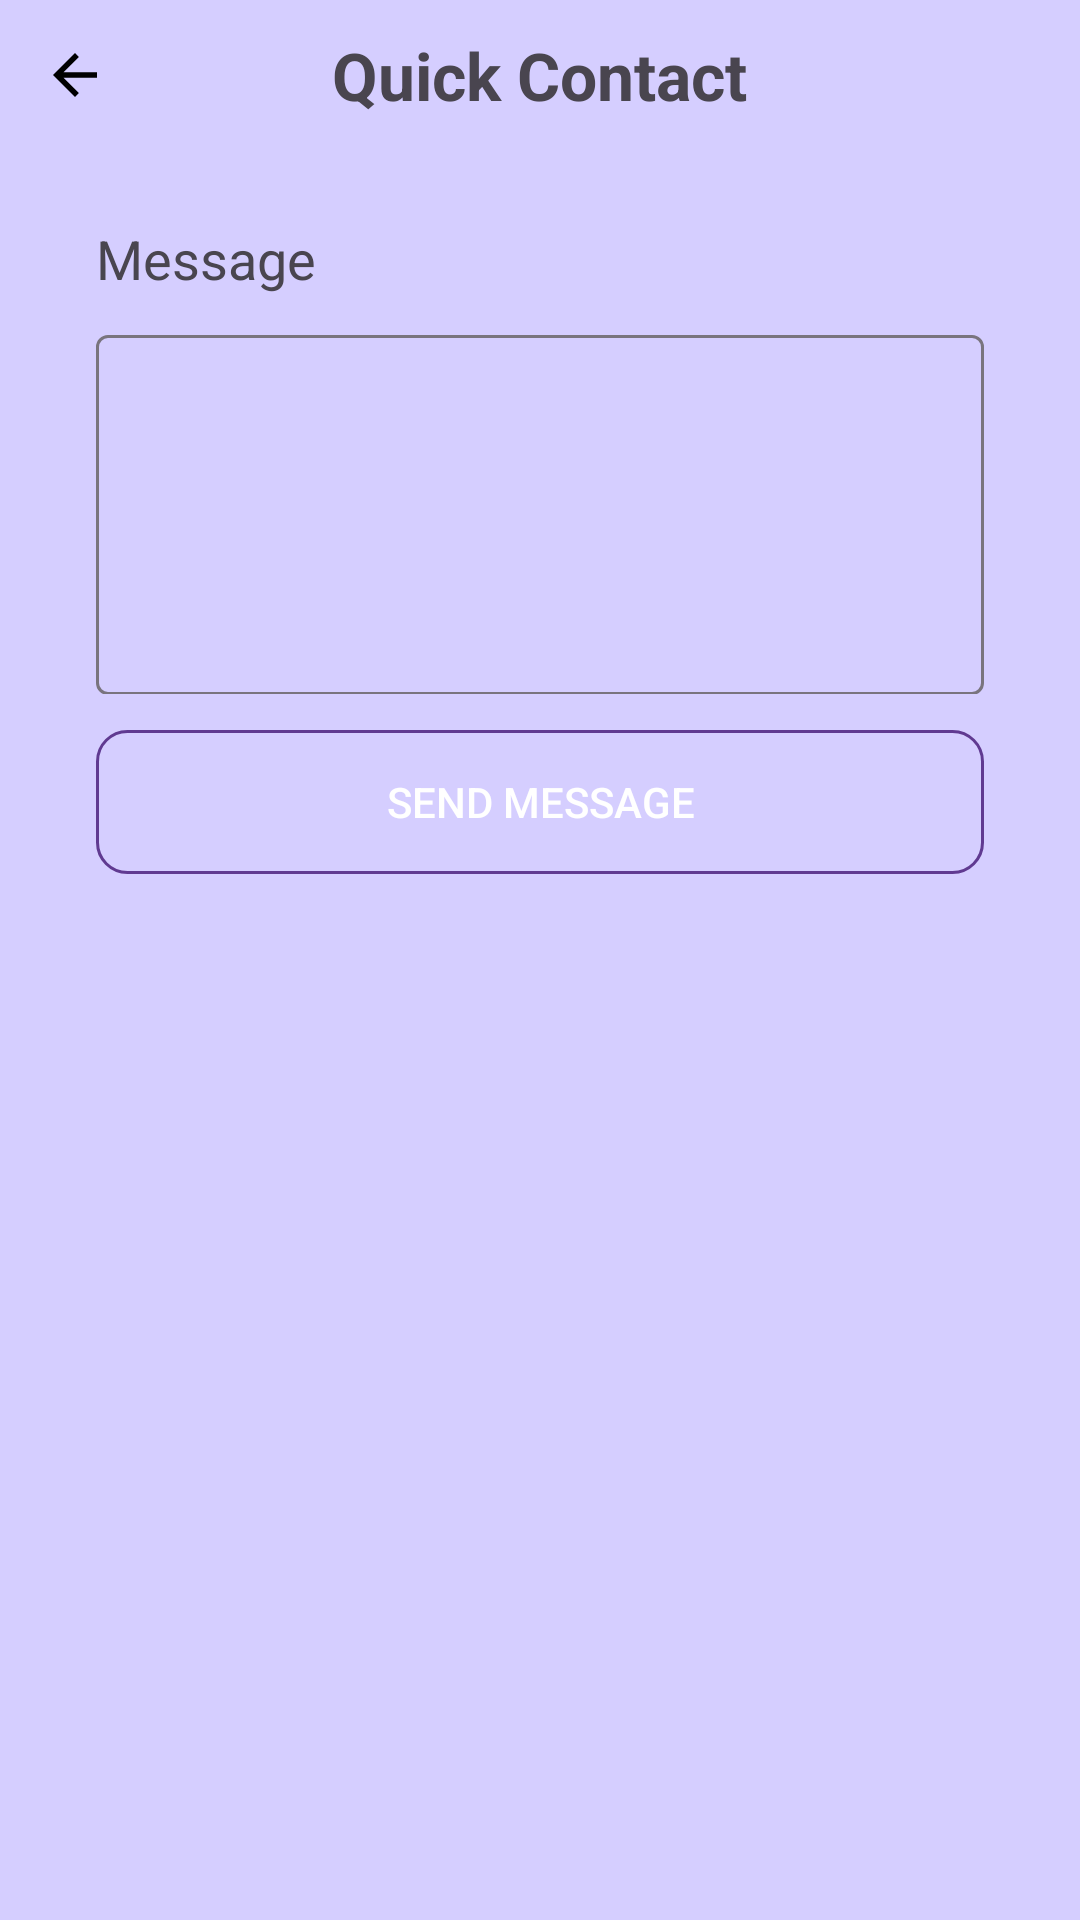

Produce the Android XML layout that renders to this screen, including the resource entries it uses.
<!-- AndroidManifest.xml: application theme Theme.ToDoList -->
<!-- res/layout/fragment_contact_us.xml -->
<?xml version="1.0" encoding="utf-8"?>
<RelativeLayout xmlns:android="http://schemas.android.com/apk/res/android"
    xmlns:app="http://schemas.android.com/apk/res-auto"
    xmlns:tools="http://schemas.android.com/tools"
    android:layout_width="match_parent"
    android:layout_height="match_parent"
    android:background="?attr/settingsBackground"
    tools:context=".fragments.ContactUsFragment">

    <RelativeLayout
        android:layout_width="match_parent"
        android:layout_height="wrap_content">
        <ImageView
            android:id="@+id/backButton"
            android:layout_width="50dp"
            android:layout_height="50dp"
            android:src="?attr/arrowBack"
            android:padding="14dp"/>
        <TextView
            android:layout_width="wrap_content"
            android:layout_height="wrap_content"
            android:text="@string/quick_contact"
            android:layout_centerInParent="true"
            android:textStyle="bold"
            android:textSize="22sp"/>
    </RelativeLayout>

    <LinearLayout
        android:id="@+id/cardView"
        android:layout_width="match_parent"
        android:layout_height="match_parent"
        android:layout_marginTop="50dp"
        android:clipToPadding="false"
        android:elevation="8dp"
        android:orientation="vertical"
        android:paddingStart="16dp"
        android:paddingTop="16dp"
        android:paddingEnd="16dp"
        android:paddingBottom="0dp"
        android:radius="24dp">
        <TextView
            android:id="@+id/cardContent2"
            android:layout_width="match_parent"
            android:layout_height="wrap_content"
            android:layout_marginStart="16dp"
            android:layout_marginTop="8dp"
            android:layout_marginEnd="20dp"
            android:text="@string/message"
            android:textSize="18sp" />
        <com.google.android.material.textfield.TextInputLayout
            android:layout_width="match_parent"
            android:layout_height="125dp"
            android:layout_marginLeft="16dp"
            android:layout_marginTop="8dp"
            android:layout_marginRight="16dp">
            <com.google.android.material.textfield.TextInputEditText
                android:id="@+id/message"
                android:layout_width="match_parent"
                android:layout_height="120dp" />
        </com.google.android.material.textfield.TextInputLayout>
        <Button
            android:id="@+id/sendMessage"
            android:layout_width="match_parent"
            android:layout_height="wrap_content"
            android:layout_marginStart="16dp"
            android:layout_marginTop="12dp"
            android:layout_marginEnd="16dp"
            android:layout_marginBottom="8dp"
            android:background="@drawable/button_background2"
            android:textColor="?attr/buttonText"
            android:text="@string/send_message" />
    </LinearLayout>
</RelativeLayout>
<!-- resources referenced by this layout -->
<resources>
  <!-- drawable button_background2 (drawable) -->
  <?xml version="1.0" encoding="utf-8"?>
  <selector xmlns:android="http://schemas.android.com/apk/res/android">
      <item>
          <shape android:shape="rectangle">
              <stroke android:color="@color/purple" android:width="1dp"/>
              <corners android:radius="10dp"/>
          </shape>
      </item>
  </selector>
  <string name="message">Message</string>
  <string name="quick_contact">Quick Contact</string>
  <string name="send_message">Send Message</string>
  <color name="purple">#603A91</color>
  <!-- drawable baseline_arrow_back_24 (drawable) -->
  <vector android:autoMirrored="true"
      android:height="24dp"
      android:viewportHeight="24"
      android:viewportWidth="24"
      android:width="24dp"
      xmlns:android="http://schemas.android.com/apk/res/android">
  
      <path
          android:fillColor="@android:color/black"
          android:pathData="M20,11H7.83l5.59,-5.59L12,4l-8,8 8,8 1.41,-1.41L7.83,13H20v-2z"/>
  
  </vector>
  <color name="gray_faded">#888888</color>
  <color name="secondary_color">#D5CEFF</color>
  <color name="white">#FFFFFFFF</color>
  <color name="lavender">#8692f7</color>
  <color name="language_blue_color">#337EC6</color>
  <color name="muted_black">#202020</color>
  <!-- drawable nav_day (drawable) -->
  <vector android:height="24dp" android:tint="#1C1C1C"
      android:viewportHeight="24" android:viewportWidth="24"
      android:width="24dp" xmlns:android="http://schemas.android.com/apk/res/android">
      <path android:fillColor="@android:color/white" android:pathData="M3,17h18v2L3,19zM3,10h18v5L3,15zM3,6h18v2L3,8z"/>
  </vector>
  <!-- drawable nav_month (drawable) -->
  <vector android:height="24dp" android:tint="#1C1C1C"
      android:viewportHeight="24" android:viewportWidth="24"
      android:width="24dp" xmlns:android="http://schemas.android.com/apk/res/android">
      <path android:fillColor="@android:color/white" android:pathData="M20,4H4C2.9,4 2,4.9 2,6v12c0,1.1 0.9,2 2,2h16c1.1,0 2,-0.9 2,-2V6C22,4.9 21.1,4 20,4zM8,11H4V6h4V11zM14,11h-4V6h4V11zM20,11h-4V6h4V11zM8,18H4v-5h4V18zM14,18h-4v-5h4V18zM20,18h-4v-5h4V18z"/>
  </vector>
  <color name="purple_500">#FF6200EE</color>
  <color name="purple_700">#FF3700B3</color>
  <color name="teal_700">#FF018786</color>
  <color name="black">#FF000000</color>
</resources>
